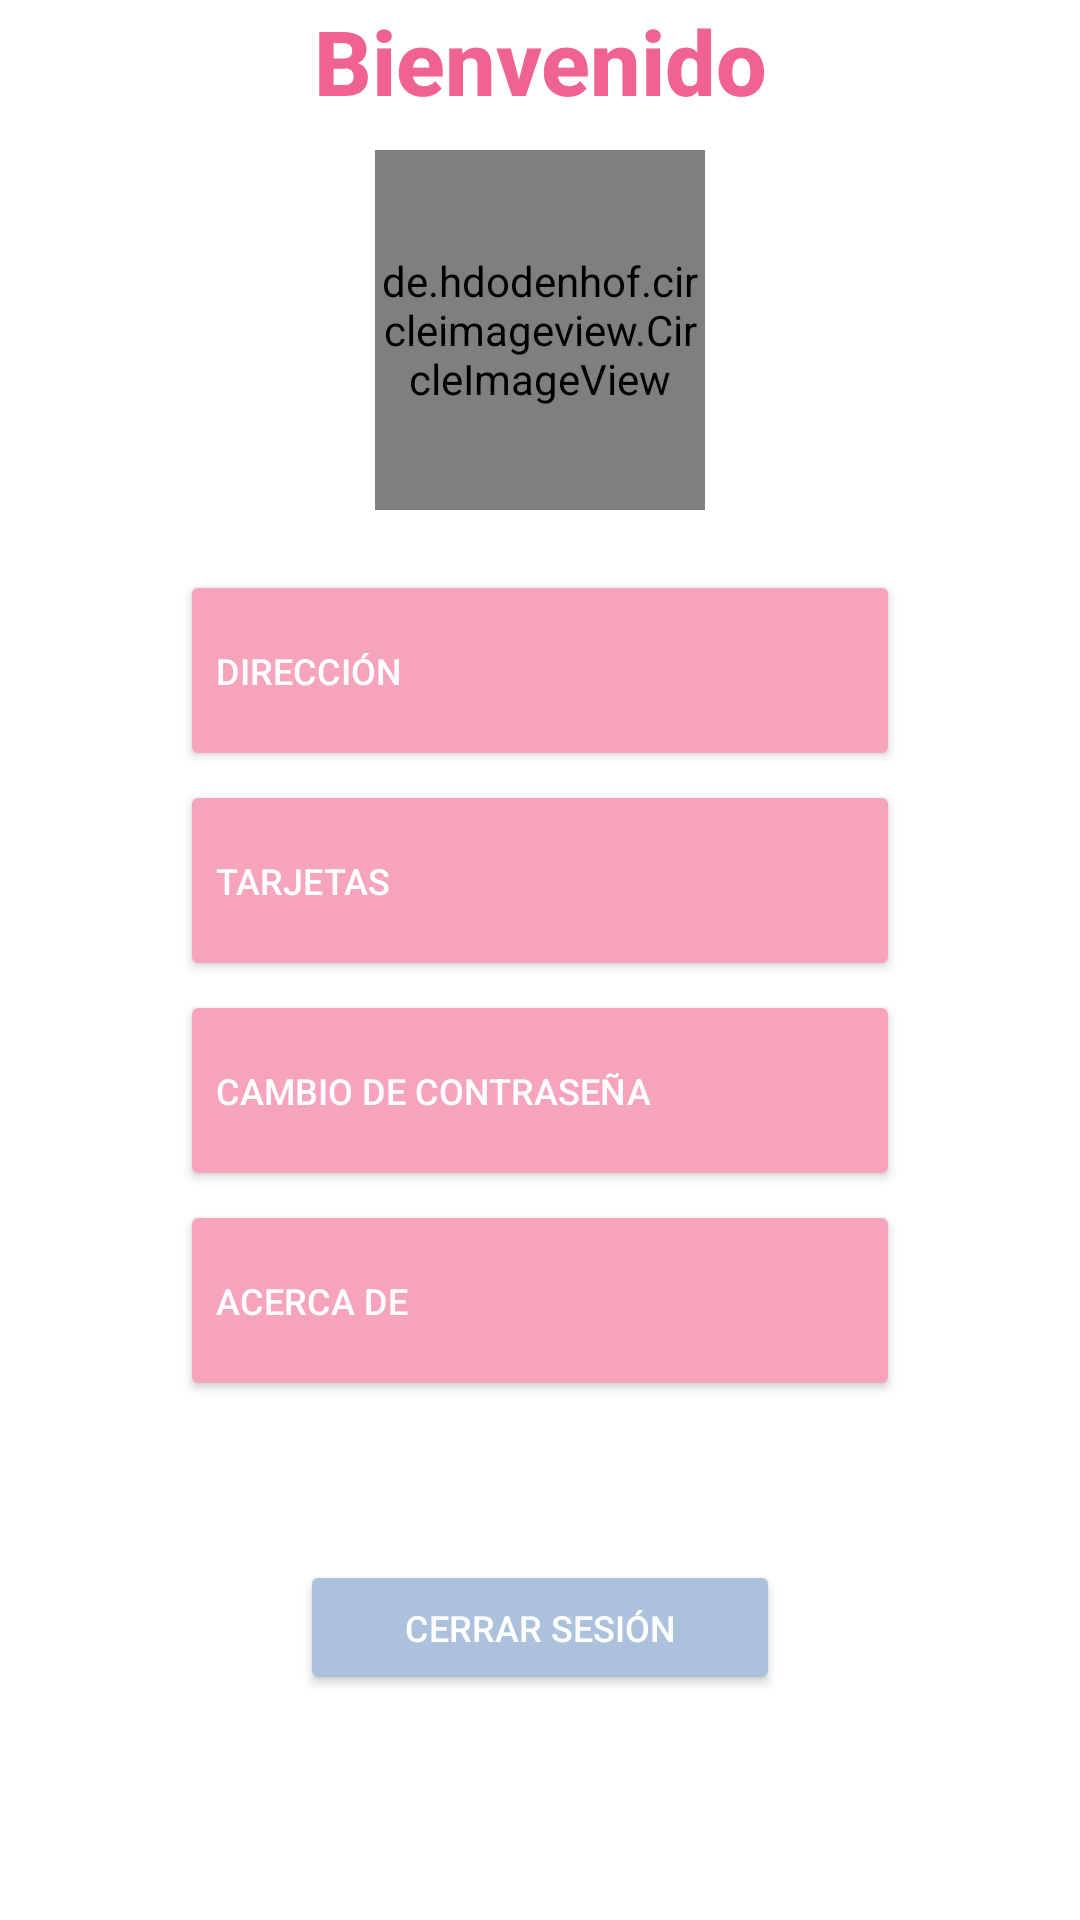

Reconstruct the res/layout file that produces this screen, plus the resources it refers to.
<!-- AndroidManifest.xml: application theme Theme.SweetMich4 -->
<!-- res/layout/fragment_perfil.xml -->
<?xml version="1.0" encoding="utf-8"?>
<RelativeLayout xmlns:android="http://schemas.android.com/apk/res/android"
    xmlns:tools="http://schemas.android.com/tools"
    android:layout_width="match_parent"
    android:layout_height="match_parent"
    xmlns:app="http://schemas.android.com/apk/res-auto">

        <TextView
            android:layout_width="match_parent"
            android:layout_height="wrap_content"
            android:fontFamily="sans-serif-medium"
            android:text="@string/bienvenido"
            android:textAlignment="center"
            android:textColor="#F06292"
            android:textSize="30sp"
            android:textStyle="bold" />

        <de.hdodenhof.circleimageview.CircleImageView
            android:layout_width="120dp"
            android:layout_height="120dp"
            android:layout_alignParentStart="true"
            android:layout_alignParentTop="true"
            android:layout_alignParentEnd="true"
            android:layout_marginStart="125dp"
            android:layout_marginTop="50dp"
            android:layout_marginEnd="125dp"
            android:src="@drawable/userprofile"
            app:civ_border_color="@color/Color1"
            app:civ_border_width="5dp" />

        <Button
            android:id="@+id/btnAddresse"
            android:layout_width="match_parent"
            android:layout_height="67dp"
            android:layout_alignParentStart="true"
            android:layout_alignParentTop="true"
            android:layout_alignParentEnd="true"
            android:layout_marginStart="60dp"
            android:layout_marginTop="190dp"
            android:layout_marginEnd="60dp"
            android:backgroundTint="#F6A4BC"
            android:onClick="onCLick"
            android:text="@string/direcci_n"
            android:textAlignment="viewStart"
            android:textColor="#FFFFFF"
            android:textSize="12sp"
            app:icon="@drawable/ic_location"
            tools:ignore="TextContrastCheck" />

        <Button
            android:id="@+id/btnCards"
            android:layout_width="match_parent"
            android:layout_height="67dp"
            android:layout_alignParentStart="true"
            android:layout_alignParentTop="true"
            android:layout_alignParentEnd="true"
            android:layout_marginStart="60dp"
            android:layout_marginTop="260dp"
            android:layout_marginEnd="60dp"
            android:backgroundTint="#F6A4BC"
            android:onClick="onCLick"
            android:text="@string/tarjetas"
            android:textAlignment="viewStart"
            android:textColor="#FFFFFF"
            android:textSize="12sp"
            app:icon="@drawable/ic_baseline_credit_card"
            tools:ignore="TextContrastCheck" />

        <Button
            android:id="@+id/btnChanPass"
            android:layout_width="match_parent"
            android:layout_height="67dp"
            android:layout_alignParentStart="true"
            android:layout_alignParentTop="true"
            android:layout_alignParentEnd="true"
            android:layout_marginStart="60dp"
            android:layout_marginTop="330dp"
            android:layout_marginEnd="60dp"
            android:backgroundTint="#F6A4BC"
            android:onClick="onCLick"
            android:text="@string/cambio_de_contrasena"
            android:textAlignment="viewStart"
            android:textColor="#FFFFFF"
            android:textSize="12sp"
            app:icon="@drawable/ic_baseline_key"
            tools:ignore="TextContrastCheck" />

        <Button
            android:id="@+id/btnAboutUs"
            android:layout_width="match_parent"
            android:layout_height="67dp"
            android:layout_alignParentStart="true"
            android:layout_alignParentTop="true"
            android:layout_alignParentEnd="true"
            android:layout_marginStart="60dp"
            android:layout_marginTop="400dp"
            android:layout_marginEnd="60dp"
            android:backgroundTint="#F6A4BC"
            android:onClick="onCLick"
            android:text="@string/acercade"
            android:textAlignment="viewStart"
            android:textColor="#FFFFFF"
            android:textSize="12sp"
            app:icon="@drawable/ic_baseline_info"
            tools:ignore="TextContrastCheck" />

        <Button
            android:id="@+id/btnLogout"
            android:layout_width="wrap_content"
            android:layout_height="45dp"
            android:layout_alignParentStart="true"
            android:layout_alignParentEnd="true"
            android:layout_alignParentBottom="true"
            android:layout_marginStart="100dp"
            android:layout_marginEnd="100dp"
            android:layout_marginBottom="75dp"
            android:backgroundTint="#ACC2DC"
            android:text="@string/cerrar_sesion"
            android:textColor="#FFFFFF"
            android:textSize="12sp"
            tools:ignore="TouchTargetSizeCheck,TextContrastCheck" />

</RelativeLayout>
<!-- resources referenced by this layout -->
<resources>
  <color name="Color1">#DDC1E1</color>
  <string name="acercade">Acerca de</string>
  <string name="bienvenido">Bienvenido</string>
  <string name="cambio_de_contrasena">Cambio de Contraseña</string>
  <string name="cerrar_sesion">Cerrar Sesión</string>
  <string name="direcci_n">Dirección</string>
  <string name="tarjetas">Tarjetas</string>
  <style name="Theme.SweetMich4" parent="Theme.MaterialComponents.DayNight.NoActionBar">
          
          <item name="colorPrimary">@color/purple_500</item>
          <item name="colorPrimaryVariant">@color/purple_700</item>
          <item name="colorOnPrimary">@color/white</item>
          
          <item name="colorSecondary">@color/teal_200</item>
          <item name="colorSecondaryVariant">@color/teal_700</item>
          <item name="colorOnSecondary">@color/black</item>
          
          <item name="android:statusBarColor">@color/black</item>
          
  
          <item name="android:windowTranslucentStatus">true</item>
      </style>
  <color name="purple_500">#FF6200EE</color>
  <color name="purple_700">#FF3700B3</color>
  <color name="white">#FFFFFFFF</color>
  <color name="teal_200">#FF03DAC5</color>
  <color name="teal_700">#FF018786</color>
  <color name="black">#FF000000</color>
</resources>
